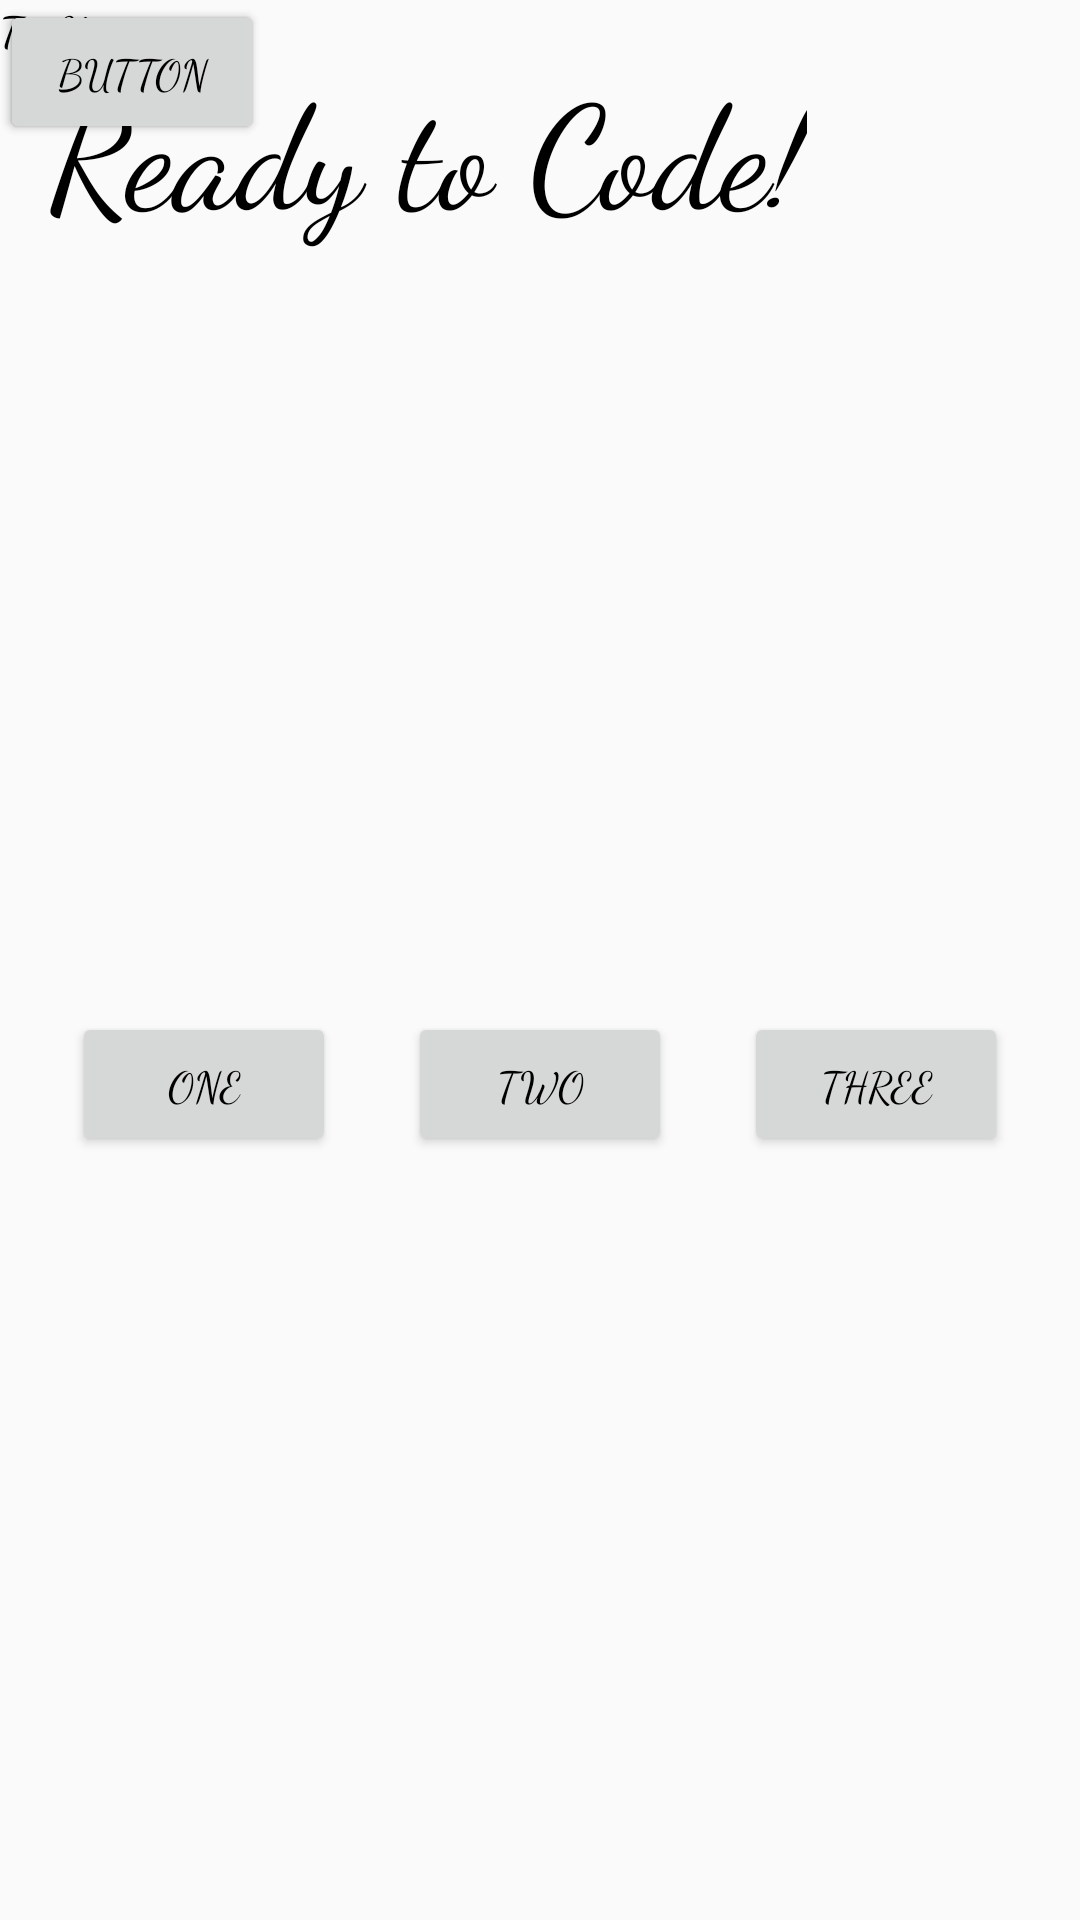

The Android layout XML behind this screen, and the referenced resources:
<!-- AndroidManifest.xml: application theme AppTheme -->
<!-- res/layout/activity_main.xml -->
<?xml version="1.0" encoding="utf-8"?>
<androidx.constraintlayout.widget.ConstraintLayout
    xmlns:android="http://schemas.android.com/apk/res/android"
    xmlns:app="http://schemas.android.com/apk/res-auto"
    xmlns:tools="http://schemas.android.com/tools"
    android:layout_width="match_parent"
    android:layout_height="match_parent"
    tools:context=".MainActivity">

    <Button
        android:id="@+id/btn_one"
        android:layout_width="wrap_content"
        android:layout_height="wrap_content"
        android:text="One"
        app:layout_constraintBottom_toBottomOf="parent"
        app:layout_constraintEnd_toStartOf="@+id/btn_two"
        app:layout_constraintStart_toStartOf="parent"
        app:layout_constraintTop_toBottomOf="@+id/textView" />

    <Button
        android:id="@+id/btn_two"
        android:layout_width="wrap_content"
        android:layout_height="wrap_content"
        android:text="Two"
        app:layout_constraintEnd_toStartOf="@+id/btn_three"
        app:layout_constraintStart_toEndOf="@+id/btn_one"
        app:layout_constraintTop_toTopOf="@+id/btn_one" />

    <Button
        android:id="@+id/btn_three"
        android:layout_width="wrap_content"
        android:layout_height="wrap_content"
        android:text="Three"
        app:layout_constraintEnd_toEndOf="parent"
        app:layout_constraintStart_toEndOf="@+id/btn_two"
        app:layout_constraintTop_toTopOf="@+id/btn_two" />

    <TextView
        android:id="@+id/textView"
        android:layout_width="wrap_content"
        android:layout_height="wrap_content"
        android:layout_marginTop="16dp"
        android:layout_marginStart="16dp"
        android:layout_marginLeft="16dp"
        android:text="Ready to Code!"
        android:textSize="48sp"
        app:layout_constraintLeft_toLeftOf="parent"
        app:layout_constraintTop_toTopOf="parent" />

    <Button
        android:id="@+id/button"
        android:layout_width="wrap_content"
        android:layout_height="wrap_content"
        android:text="Button"
        tools:layout_editor_absoluteX="132dp"
        tools:layout_editor_absoluteY="205dp" />

    <Button
        android:id="@+id/button2"
        android:layout_width="wrap_content"
        android:layout_height="wrap_content"
        android:text="Button"
        tools:layout_editor_absoluteX="78dp"
        tools:layout_editor_absoluteY="133dp" />

    <TextView
        android:id="@+id/textView2"
        android:layout_width="wrap_content"
        android:layout_height="wrap_content"
        android:text="TextView"
        tools:layout_editor_absoluteX="301dp"
        tools:layout_editor_absoluteY="118dp" />

</androidx.constraintlayout.widget.ConstraintLayout>
<!-- resources referenced by this layout -->
<resources>
  <style name="AppTheme" parent="Theme.AppCompat.Light.DarkActionBar">
          
          <item name="colorPrimary">@color/colorPrimary</item>
          <item name="colorPrimaryDark">@color/colorPrimaryDark</item>
          <item name="colorAccent">@color/colorAccent</item>
          <item name="buttonStyle">@style/jerryButtonStyle</item>
          <item name="android:textColor">@android:color/black</item>
          <item name="android:fontFamily">cursive</item>
  
      </style>
  <color name="colorPrimary">#008577</color>
  <color name="colorPrimaryDark">#FFF176</color>
  <color name="colorAccent">#D81B60</color>
  <style name="jerryButtonStyle" parent="@android:style/Widget.Button">
          <item name="android:textStyle">bold</item>
          <item name="android:fontFamily">cursive</item>
          <item name="android:drawableEnd">@drawable/jerry</item>
          <item name="android:backgroundTint">@color/colorAccent</item>
      </style>
</resources>
